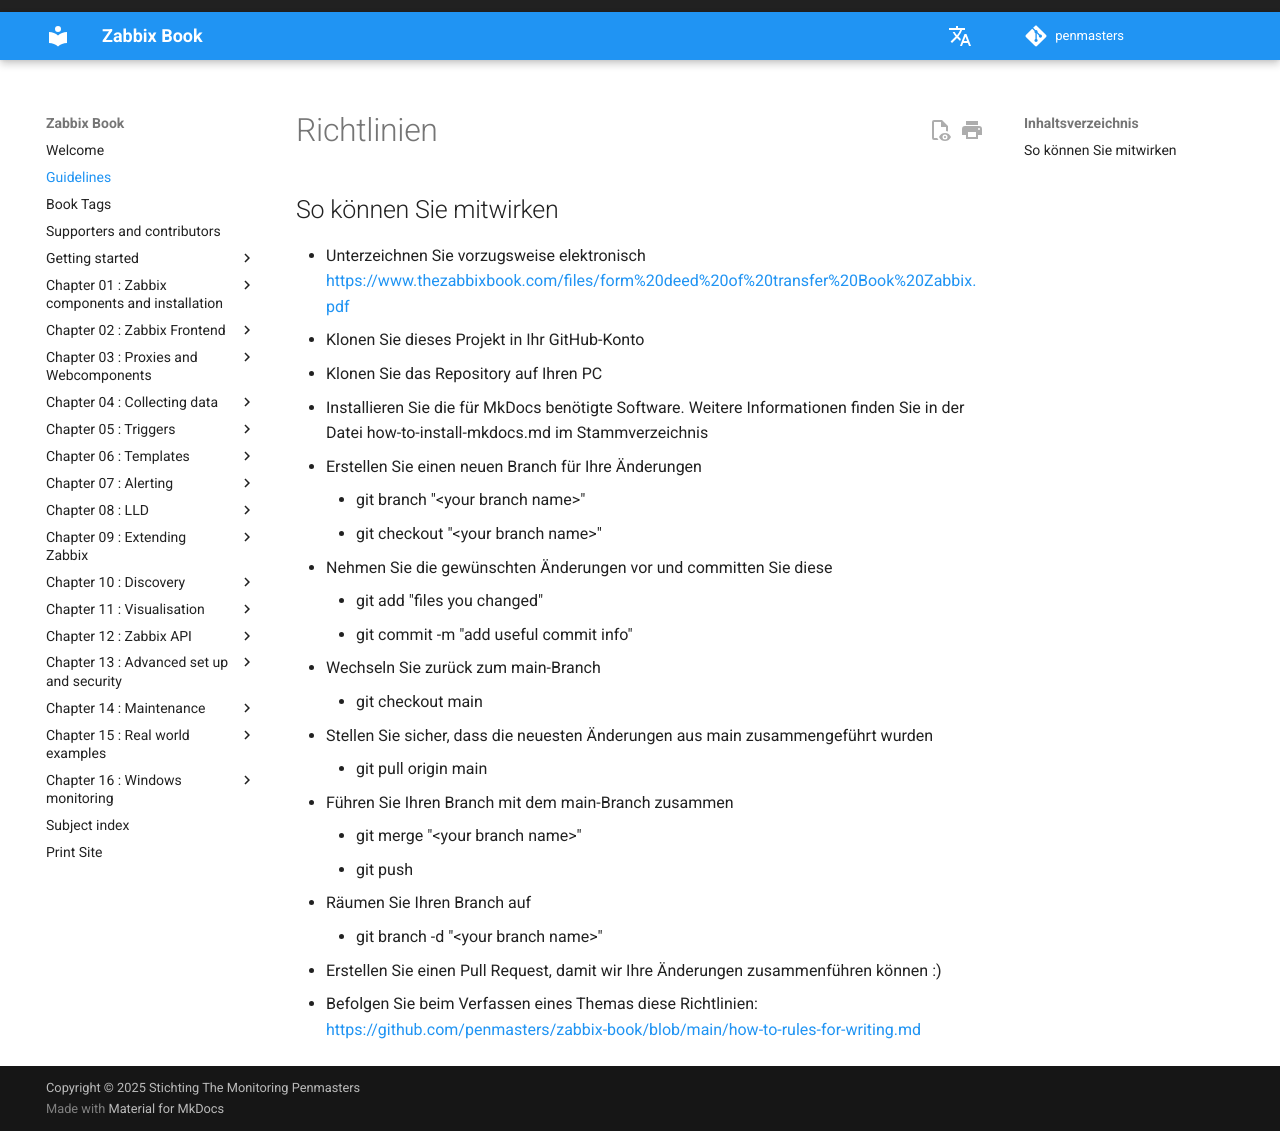

repository: penmasters/zabbix-book · page: de/Guidelines/index.html · generator: mkdocs

# Richtlinien

## So können Sie mitwirken

- Unterzeichnen Sie vorzugsweise elektronisch
  [https://www.thezabbixbook.com/files/form%20deed%20of%20transfer%20Book%20Zabbix.pdf](https://www.thezabbixbook.com/files/form%20deed%20of%20transfer%20Book%20Zabbix.pdf)
- Klonen Sie dieses Projekt in Ihr GitHub-Konto
- Klonen Sie das Repository auf Ihren PC

- Installieren Sie die für MkDocs benötigte Software. Weitere Informationen finden
  Sie in der Datei how-to-install-mkdocs.md im Stammverzeichnis
  - Erstellen Sie einen neuen Branch für Ihre Änderungen
    - git branch "<your branch name\>"
    - git checkout "<your branch name\>"
  - Nehmen Sie die gewünschten Änderungen vor und committen Sie diese
    - git add "files you changed"
    - git commit -m "add useful commit info"
  - Wechseln Sie zurück zum main-Branch
    - git checkout main
  - Stellen Sie sicher, dass die neuesten Änderungen aus main zusammengeführt wurden
    - git pull origin main
  - Führen Sie Ihren Branch mit dem main-Branch zusammen
    - git merge "<your branch name\>"
    - git push
  - Räumen Sie Ihren Branch auf
    - git branch -d "<your branch name\>"
- Erstellen Sie einen Pull Request, damit wir Ihre Änderungen zusammenführen können :)
- Befolgen Sie beim Verfassen eines Themas diese Richtlinien:
  [https://github.com/penmasters/zabbix-book/blob/main/how-to-rules-for-writing.md](https://github.com/penmasters/zabbix-book/blob/main/how-to-rules-for-writing.md)
